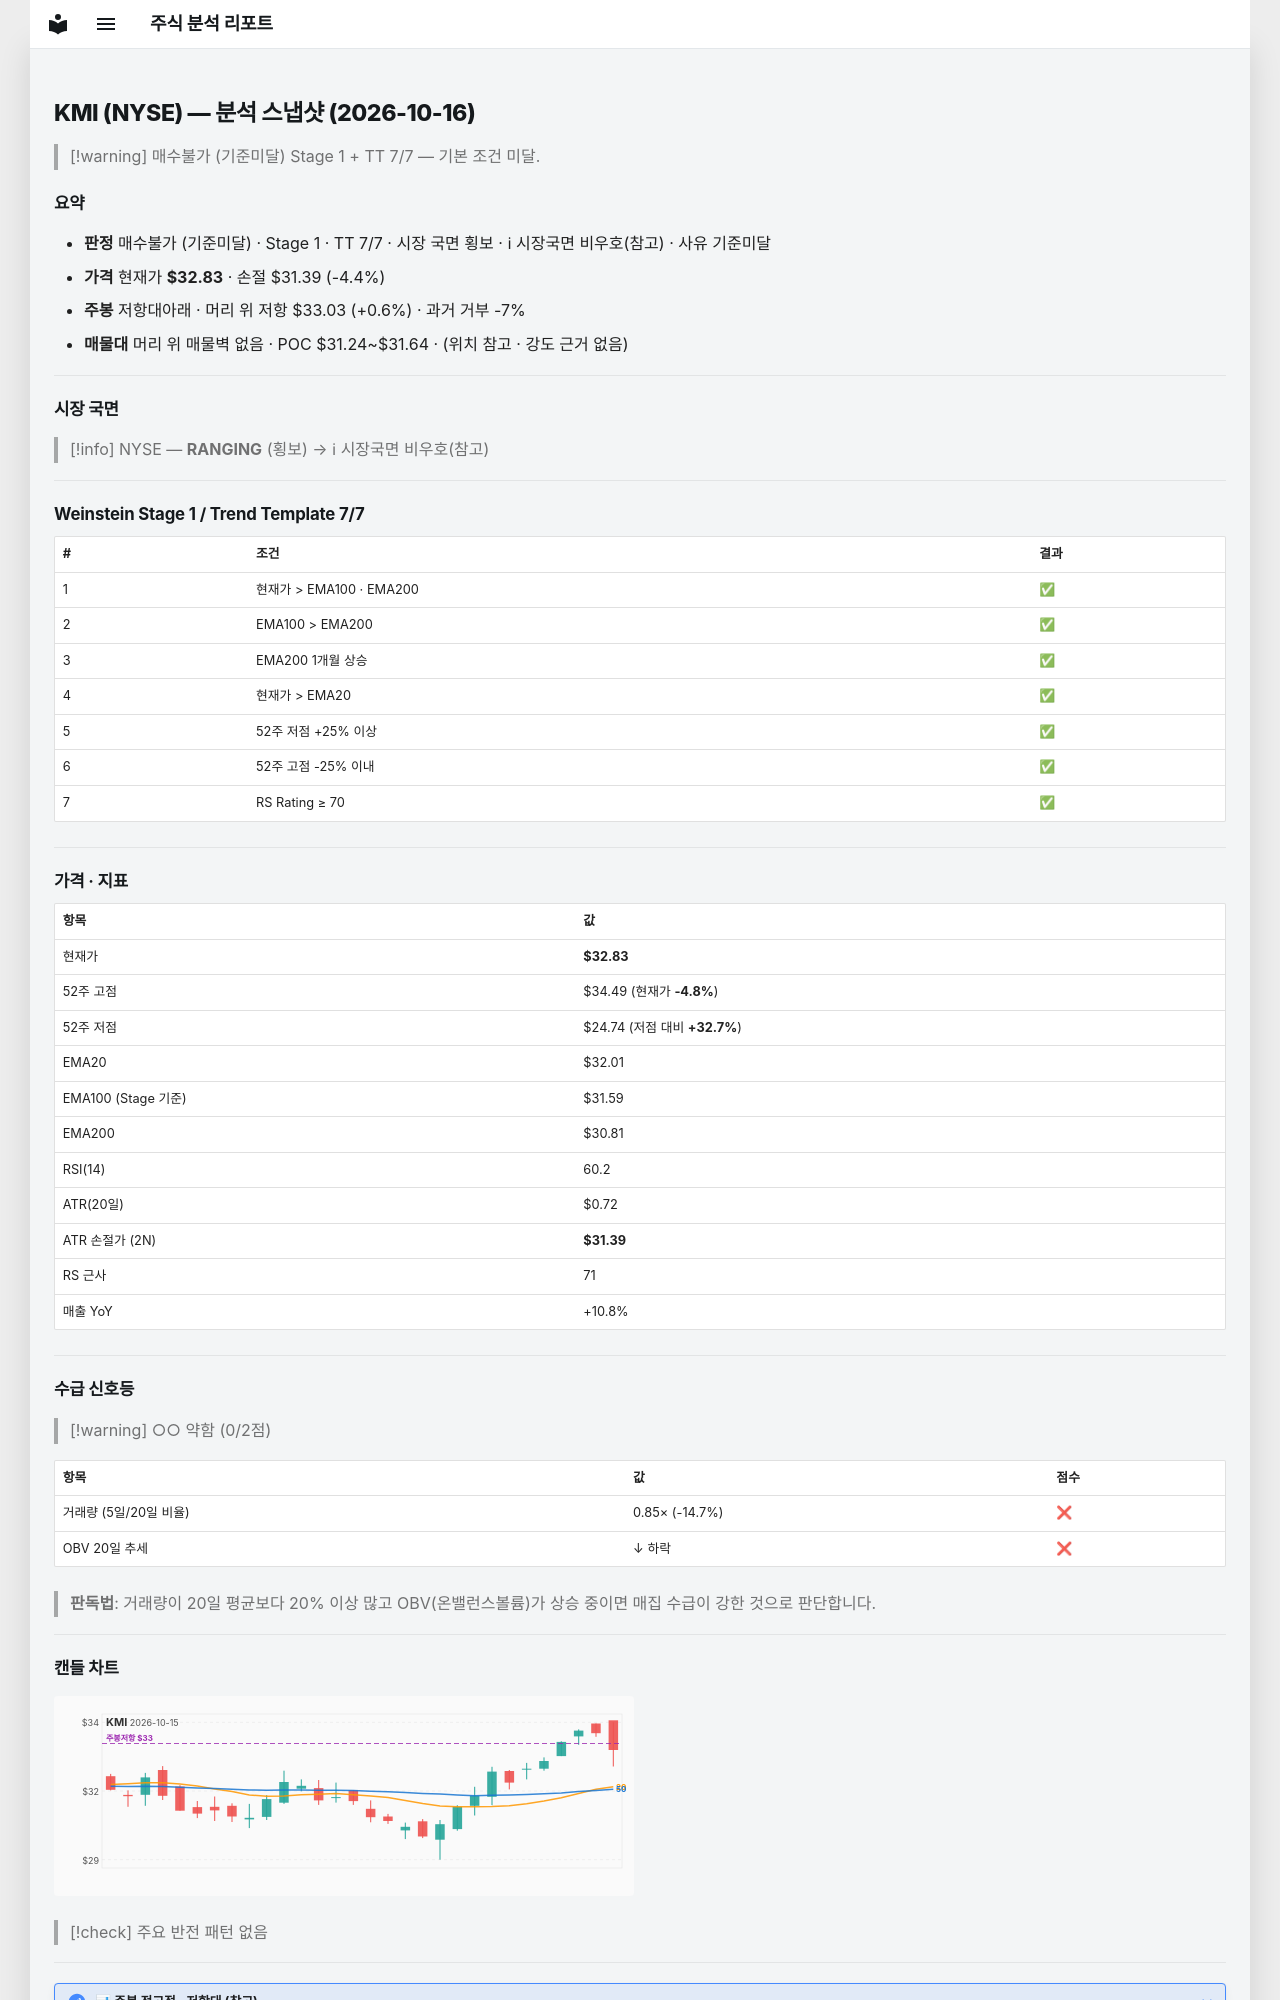

repository: soloandco/stock-reports · page: snapshots/KMI-2026-10-16/index.html · generator: mkdocs

---
type: analysis-snapshot
title: KMI 분석 스냅샷
ticker: KMI
market: NYSE
created: 2026-10-16
updated: 2026-10-16
bar-date: 2026-10-15
verdict: 매수불가
verdict-reason: 기준미달
real-rr: 0.14
sma50-gap-pct: 2.6
weekly-position: 저항대아래
weekly-overhead-price: 33.03
weekly-overhead-pct: 0.6
stage: 1
trend-template-score: 7
tt-max: 7
ma-set: ema-20-100-200
price: 32.83000183105469
stop-price: 31.38724875111333
market-regime: RANGING
supply-demand-score: 0/2
supply-demand-label: 약함
status: tracking
tags:
  - stock-agent
  - watchlist
  - KMI
  - analysis
related:
  - "[[analysis-template]]"
---

# KMI (NYSE) — 분석 스냅샷 (2026-10-16)

> [!warning] 매수불가 (기준미달)
> Stage 1 + TT 7/7 — 기본 조건 미달.

## 요약

- **판정** 매수불가 (기준미달) · Stage 1 · TT 7/7 · 시장 국면 횡보 · ℹ 시장국면 비우호(참고) · 사유 기준미달
- **가격** 현재가 **$32.83** · 손절 $31.39 (-4.4%)
- **주봉** 저항대아래 · 머리 위 저항 $33.03 (+0.6%) · 과거 거부 -7%
- **매물대** 머리 위 매물벽 없음 · POC $31.24~$31.64 · (위치 참고 · 강도 근거 없음)

---

## 시장 국면

> [!info] NYSE — **RANGING** (횡보) → ℹ 시장국면 비우호(참고)

---

## Weinstein Stage 1 / Trend Template 7/7

| # | 조건 | 결과 |
|---|------|------|
| 1 | 현재가 > EMA100 · EMA200 | ✅ |
| 2 | EMA100 > EMA200 | ✅ |
| 3 | EMA200 1개월 상승 | ✅ |
| 4 | 현재가 > EMA20 | ✅ |
| 5 | 52주 저점 +25% 이상 | ✅ |
| 6 | 52주 고점 -25% 이내 | ✅ |
| 7 | RS Rating ≥ 70 | ✅ |

---

## 가격 · 지표

| 항목 | 값 |
|------|---|
| 현재가 | **$32.83** |
| 52주 고점 | $34.49 (현재가 **-4.8%**) |
| 52주 저점 | $24.74 (저점 대비 **+32.7%**) |
| EMA20 | $32.01 |
| EMA100 (Stage 기준) | $31.59 |
| EMA200 | $30.81 |
| RSI(14) | 60.2 |
| ATR(20일) | $0.72 |
| ATR 손절가 (2N) | **$31.39** |
| RS 근사 | 71 |
| 매출 YoY | +10.8% |

---
## 수급 신호등

> [!warning] ○○ 약함 (0/2점)

| 항목 | 값 | 점수 |
|------|------|------|
| 거래량 (5일/20일 비율) | 0.85× (-14.7%) | ❌ |
| OBV 20일 추세 | ↓ 하락 | ❌ |

> **판독법**: 거래량이 20일 평균보다 20% 이상 많고 OBV(온밸런스볼륨)가 상승 중이면 매집 수급이 강한 것으로 판단합니다.

---
